pico-8 play session: hold ← + tap ❎

[t = 1 s] hold ← ~1s, tap ❎ ~2×
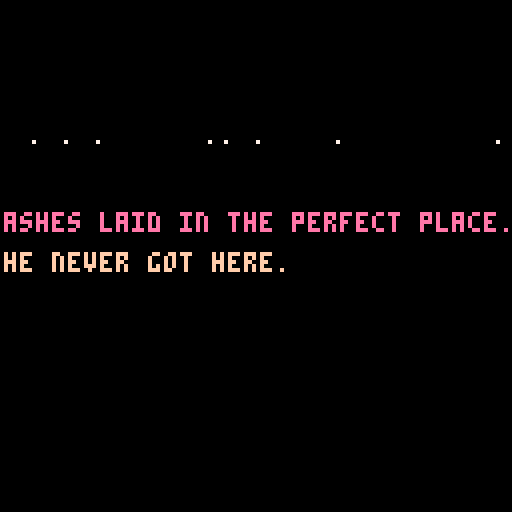

pico-8 cartridge
version 15
__lua__
-- the loss levels
-- dan hett

function _init()
	setupgameparts()
	setuptimeout()
	setupglitches()
	setupfader()
end

function setupgameparts()
	nextgame = 'losslevels.p8'
	line1 = "ashes laid in the perfect place."
	line2 = "he never got here."
	success = "this is a success message"
	failure = "this is a failure message"
	col1 = 14
	col2 = 15

	flashcurrent = 0
	flashrate = 10
	flashstate = false
end

function setuptimeout()
	tcurrent = 0
	tmax = 60 * 60 -- reset timeout to return to the main menu
end

function setupfader()
	state = "waiting" -- or fadingdown or playing
	waittime = 0
	waittotal = 40
	fadedelay = 0

	ypos = -20
end

function setupglitches()
	glit = {}
	glit.height=128
	glit.width=128
	glit.t=0
end

function _update()
	checkinputs()
end

function _draw()
	cls(0)
	drawgame()
	checkcollisions()
	checktimeout()
	handlefading()
	flash()
	glitch()
end


function drawgame()
	rectfill_p(0,0,128,128,1,0,1) -- background
end

function checkcollisions()

end

function dst(p0, p1)
 local dx = p0.x - p1.x
 local dy = p0.y - p1.y

 return sqrt(dx*dx+dy*dy)
end

function outline(s,x,y,c1,c2)
	for i=0,2 do
	 for j=0,2 do
	  if not(i==1 and j==1) then
	   print(s,x+i,y+j,c1)
	  end
	 end
	end
	print(s,x+1,y+1,c2)
end

function checkinputs()

end

function resettimeout()
	tcurrent = 0
end

function checktimeout()
	if tcurrent < tmax then tcurrent+=1 end

	if tcurrent == tmax then
		load('losslevels.p8')
	end
end

function handlefading()
	if state == "waiting" then
		if fadedelay < 200 then
			fadedelay+=1
		end

		if fadedelay == 200 then
			state = "fadingup"
		end

		drawmessage()
	end

	if state == "fadingup" then
		waittime+=1

		if waittime < waittotal  then
			rectfill( 0, 0, 127, 127 - (3 * waittime), 0 )
			rectfill( 127, 127, 0, 3 * waittime, 0 )
			drawmessage()
			ypos += 4
		end
	end

	if waittime == waittotal then
		if state == "fadingup" then
			state = "playing"
			waittime = 0
		end

		if state == "fadingdown" then
			load(nextgame)
		end
	end

	if state == "fadingdown" then
		waittime+=1
		rectfill( 0, 0, 127, 3 * waittime, 0 )
		rectfill( 127, 127, 0, 127 - (3 * waittime), 0 )
	end

end

function drawmessage()
	-- draw shutters
	rectfill( 0, 0, 127, 127 - (3 * waittime), 0 )
	rectfill( 127, 127, 0, 3 * waittime, 0 )

	-- draw text
	if(ypos < 50) then ypos+= 4 end

	if flashstate then
		outline(line1,0,ypos,0,col1)
		outline(line2,0,ypos+10,0,col2)
	else
		outline(line1,0,ypos,1,col1)
		outline(line2,0,ypos+10,1,col2)
	end
end

function rectfill_p(x0,y0,x1,y1,p,c0,c1)
 fill_pattern(p)
 col=color_pattern(c0,c1)
 rectfill(x0,y0,x1,y1,col)
end

function fill_pattern(n)
 t={
 0b1111111111111111,
 0b1111111111110111,
 0b1111110111110111,
 0b1111110111110101,
 0b1111010111110101,
 0b1111010110110101,
 0b1110010110110101,
 0b1110010110100101,
 0b1010010110100101,
 0b1010010110100001,
 0b1010010010100001,
 0b1010010010100000,
 0b1010000010100000,
 0b1010000000100000,
 0b1000000000100000,
 0b1000000000000000,
 0b0000000000000000}
 if n<0 then n=0
 elseif n>16 then n=16 end
 fillp(t[n+1])
end

function color_pattern(c0,c1)
 t={0,1,2,3,4,5,6,7,8,9,
 "a","b","c","d","e","f"}
 return "0x"..t[c0+1]..t[c1+1]
end

function flash()
	flashcurrent+=1

	if flashcurrent > flashrate then
		flashstate = true
	else
		flashstate = false
	end

	if flashcurrent == flashrate * 2 then
		flashcurrent = 0
	end
end

function glitch()
	if g_on == true then -- on boolean is mangaged by the timer
		local t={7,6,10} -- create array of three colors
		local c=rnd(3) -- generate a random number between 1 and 3, we'll use this in a bit
		c=flr(c) -- make sure our random number is an integer and not a float
		for i=0, 5, 4 do -- the outer loop generates the vertical glitch dots
			local gl_height = rnd(glit.height)
			for h=0, 100, 2 do -- the inner loop creates longer horizontal lines
				pset(rnd(glit.width), gl_height, t[c]) -- write the random pixels to the screen and randomize the colors from the previously generated random number against out color array
			end
		end
	end

	-- animation timeline that turns the static on and off
	if glit.t>30 and glit.t < 50 then
		g_on=true
	elseif glit.t>70 and glit.t < 80 then
		g_on=true
	elseif glit.t>120 then
		glit.t = 0

	else
		g_on=false

	end
	glit.t+=1

	o1 = flr(rnd(0x1f00)) + 0x6040
 o2 = o1 + flr(rnd(0x4)-0x2)
 len = flr(rnd(0x40))

 memcpy(o1,o2,len)
end
__gfx__
000000000000000000000000000000000000000000000000000000ffff000000000000000000000000000000000000000000000000000000000000ffff000000
000000ffff0000000000000000000000000000ffff00000000000fff55f00000000000ffff0000000000000000000000000000ffff00000000000ff55f500000
00000fff55f00000000000ffff00000000000ffff550000000000fff75f0000000000fff55f00000000000ffff00000000000ff55f50000000000ff75f500000
00000fff75f0000000000ffff550000000000ffff750000000000ffffff0000000000fff75f0000000000ff55f50000000000ff75f50000000000ffffff00000
00000ffffff0000000000ffff750000000000ffffff00000000000ffff00000000000ffffff0000000000ff75f50000000000ffffff00000000000ffff000000
000000ffff00000000000ffffff00000000000ffff0000000000005555000000000000ffff00000000000ffffff00000000000ffff0000000000005555000000
0000005555000000000000ffff000000000000555500000000000055555000000000005555000000000000ffff00000000000055550000000000005555500000
00000055555000000000005555000000000005555550000000000055555000000000005555500000000000555500000000000055555000000000005555500000
000000555550000000000555555000000000055555500000000000555550000000000555555500000000055555550000000005555555000000000555555f0000
0000005555500000000005555550000000000f5555ff000000000005ff50000000000ff5555ff000000055555555500000000ff5555ff000000005ff555f0000
000000555ff0000000000f5555ff000000000ff555ff0000000000ccffc0000000000ff5555ff0000000ff55555ff00000000ff5555ff000000000ffcccc0000
000000cccffc0000000000ccccff00000000000ccc000000000000c5ccc00000000000ccccc000000000ff55555ff00000000000ccc00000000000cccccc0000
000000ccccccc00000005cccccc00000000005cccc000000000000c5cc000000000000cccccc0000000000ccccc000000000000cccc00000000000cc05cc0000
00000ccc00ccc00000005ccc0cc00000000005ccc0000000000000c50000000000000ccc00cc000000005cc00cc000000000005ccc00000000000ccc05000000
0000ccc000055000000050000cc000000000050cc0000000000000cc0000000000000cc00005500000005c000cc0000000000050cc00000000000cc000000000
00005500000000000000000000550000000000005500000000000005500000000000055000000000000000000055000000000000055000000000005500000000
00000000000000000000000000000000000000000000000000000000000000000000000000000000000000000000000000000000000000000000000000000000
000000ffff0000000000000000000000000000000000000000000000000000000000000000000000000000ffff00000000000000000000000000000000000000
00000f55f5500000000000ffff0000000000000000000000000000ffff000000000000ffff00000000000f55f550000000000000000000000000000000000000
00000f75f570000000000f55f5500000000000ffff00000000000f55f550000000000f55f550000000000f75f570000000000000000000000000000000000000
00000ffffff0000000000f75f570000000000f55f550000000000f75f570000000000f75f570000000000ffffff0000000000000000000000000000000000000
000000ffff00000000000ffffff0000000000f75f570000000000ffffff0000000000ffffff00000000000ffff00000000000000000000000000000000000000
0000055555500000000000ffff00000000000ffffff00000000005ffff500000000005ffff500000000005555550000000000000000000000000000000000000
00005555555500000000055555500000000005ffff50000000000555555000000000555555550000000055555555000000000000000000000000000000000000
00055555555550000000555555550000000055555555000000005555555500000005555555555000000555555555500000000000000000000000000000000000
00055555555550000005555555555000000555555555500000055555555550000005555555555000000555555555500000000000000000000000000000000000
000ff555555ff000000555555555500000055555555550000005555555555000000ff555555ff000000ff555555ff00000000000000000000000000000000000
000ffccccccff000000ff555555ff000000ff555555ff000000ffccccccff000000ffccccccff000000ffccccccff00000000000000000000000000000000000
00000ccc0cc00000000ffccccccff000000ffccccccff000000ffccc0ccff00000000ccc0cc0000000000ccc0cc0000000000000000000000000000000000000
00000cc00cc0000000000ccc0cc0000000000ccc0cc0000000000cc00cc0000000000cc00cc0000000000cc00cc0000000000000000000000000000000000000
00000cc00cc0000000000cc00cc0000000000cc00cc0000000000cc00cc0000000000cc00cc0000000000cc00cc0000000000000000000000000000000000000
00000dd000dd000000000dd000dd000000000dd000dd000000000dd000dd000000000dd000dd000000000dd000dd000000000000000000000000000000000000
__map__
1010101010101010101010101010101011111111111111111111111111111111000000000000000000000000000000000000000000000000000000000000000000000000000000000000000000000000000000000000000000000000000000000000000000000000000000000000000000000000000000000000000000000000
1010101010101010101010101010101011111111111111111111111111111111000000000000000000000000000000000000000000000000000000000000000000000000000000000000000000000000000000000000000000000000000000000000000000000000000000000000000000000000000000000000000000000000
1010101010101010101010101010101011111111111111111111111111111111000000000000000000000000000000000000000000000000000000000000000000000000000000000000000000000000000000000000000000000000000000000000000000000000000000000000000000000000000000000000000000000000
1010101010101010101010101010101011111111111111111111111111111111000000000000000000000000000000000000000000000000000000000000000000000000000000000000000000000000000000000000000000000000000000000000000000000000000000000000000000000000000000000000000000000000
1010101010101010101010101010101011111111111111111111111111111111000000000000000000000000000000000000000000000000000000000000000000000000000000000000000000000000000000000000000000000000000000000000000000000000000000000000000000000000000000000000000000000000
1010101010101010101010101010101011111111111111111111111111111111000000000000000000000000000000000000000000000000000000000000000000000000000000000000000000000000000000000000000000000000000000000000000000000000000000000000000000000000000000000000000000000000
1010101010101010101010101010101011111111111111111111111111111111000000000000000000000000000000000000000000000000000000000000000000000000000000000000000000000000000000000000000000000000000000000000000000000000000000000000000000000000000000000000000000000000
1010101010101010101010101010101011111111111111111111111111111111000000000000000000000000000000000000000000000000000000000000000000000000000000000000000000000000000000000000000000000000000000000000000000000000000000000000000000000000000000000000000000000000
1010101010101010101010101010101011111111111111111111111111111111000000000000000000000000000000000000000000000000000000000000000000000000000000000000000000000000000000000000000000000000000000000000000000000000000000000000000000000000000000000000000000000000
1010101010101010101010101010101011111111111111111111111111111111000000000000000000000000000000000000000000000000000000000000000000000000000000000000000000000000000000000000000000000000000000000000000000000000000000000000000000000000000000000000000000000000
1010101010101010101010101010101011111111111111111111111111111111000000000000000000000000000000000000000000000000000000000000000000000000000000000000000000000000000000000000000000000000000000000000000000000000000000000000000000000000000000000000000000000000
1010101010101010101010101010101011111111111111111111111111111111000000000000000000000000000000000000000000000000000000000000000000000000000000000000000000000000000000000000000000000000000000000000000000000000000000000000000000000000000000000000000000000000
1010101010101010101010101010101011111111111111111111111111111111000000000000000000000000000000000000000000000000000000000000000000000000000000000000000000000000000000000000000000000000000000000000000000000000000000000000000000000000000000000000000000000000
1010101010101010101010101010101011111111111111111111111111111111000000000000000000000000000000000000000000000000000000000000000000000000000000000000000000000000000000000000000000000000000000000000000000000000000000000000000000000000000000000000000000000000
1010101010101010101010101010101011111111111111111111111111111111000000000000000000000000000000000000000000000000000000000000000000000000000000000000000000000000000000000000000000000000000000000000000000000000000000000000000000000000000000000000000000000000
1010101010101010101010101010101011111111111111111111111111111111000000000000000000000000000000000000000000000000000000000000000000000000000000000000000000000000000000000000000000000000000000000000000000000000000000000000000000000000000000000000000000000000
0401000000000000000000000000000000000000000000000000000000000000000000000000000000000000000000000000000000000000000000000000000000000000000000000000000000000000000000000000000000000000000000000000000000000000000000000000000000000000000000000000000000000000
0000000000000000000000000000000000000000000000000000000000000000000000000000000000000000000000000000000000000000000000000000000000000000000000000000000000000000000000000000000000000000000000000000000000000000000000000000000000000000000000000000000000000000
0021000000000000000000000000000000000000000000000000000000000000000000000000000000000000000000000000000000000000000000000000000000000000000000000000000000000000000000000000000000000000000000000000000000000000000000000000000000000000000000000000000000000000
0000000000000000000000000000000000000000000000000000000000000000000000000000000000000000000000000000000000000000000000000000000000000000000000000000000000000000000000000000000000000000000000000000000000000000000000000000000000000000000000000000000000000000
4000000000000000000000000000000000000000000000000000000000000000000000000000000000000000000000000000000000000000000000000000000000000000000000000000000000000000000000000000000000000000000000000000000000000000000000000000000000000000000000000000000000000000
